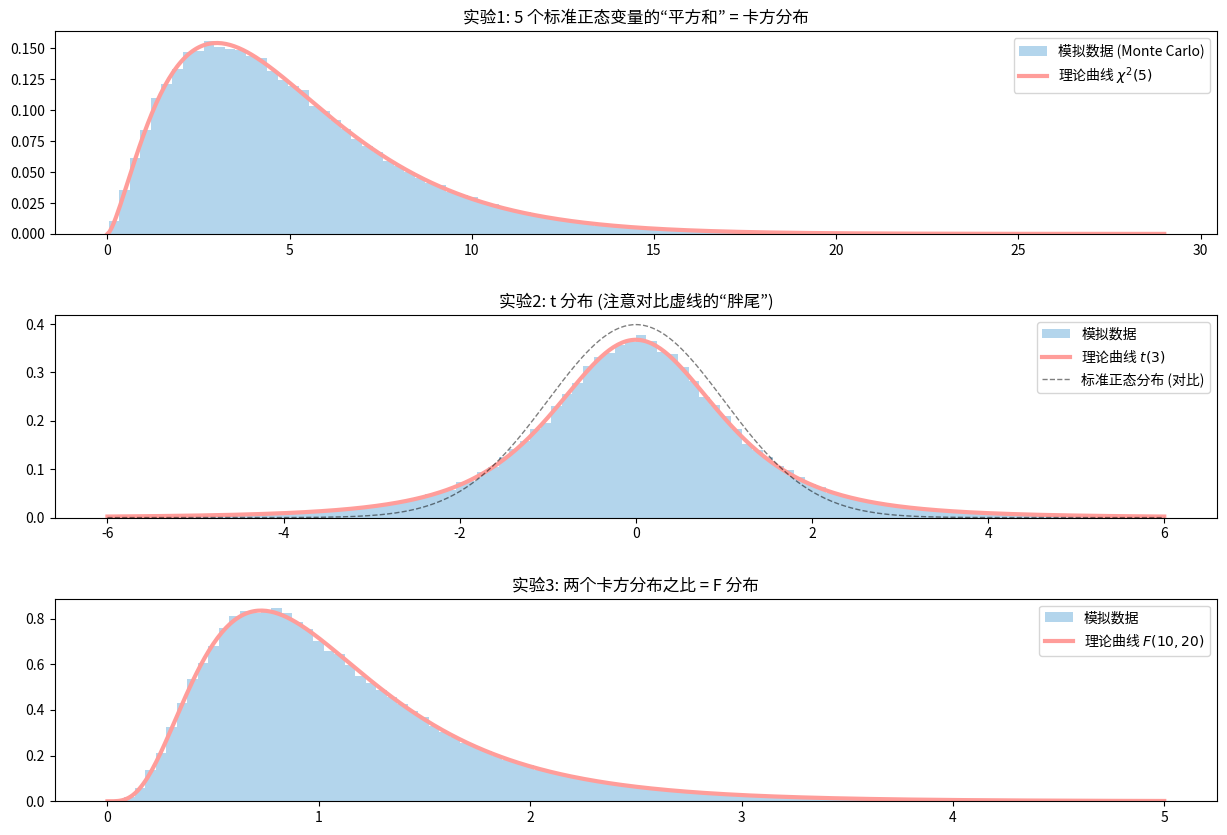

Recreate this plot in Python.
"""
文件名: sampling_dist_simulation.py
功能: 通过蒙特卡洛模拟，从标准正态分布“合成”出三大抽样分布（Chi2, t, F）

【这是什么？】
统计学教科书上那些复杂的概率密度函数（PDF）公式，往往让人觉得是天书。
但本质上，它们都是由简单的“标准正态分布”变出来的。
这段代码就像一个“数字炼金术”实验室：它不使用现成的生成函数，而是从零开始，
只用“加减乘除”和“正态随机数”，就能通过暴力模拟重现出教科书上的三大完美曲线。

【怎么用？】
直接运行即可。
程序会生成三个图表，分别展示：
1. 多个正态变量平方和 -> 变成卡方分布
2. 正态变量除以卡方变量 -> 变成 t 分布
3. 两个卡方变量相比 -> 变成 F 分布
你可以修改下方的参数（如自由度），看看曲线形状会发生什么神奇的变化。
"""

import numpy as np
import matplotlib.pyplot as plt
import scipy.stats as stats

# --- 可调整参数配置区 ---
N_SIMULATIONS = 100000  # 模拟次数（炼金术的原料数量，越多越平滑，建议 10000 以上）

# 1. 卡方分布的自由度配置
DF_CHI2 = 5             # 尝试修改这个数字（如 2, 10, 30），观察分布是否趋向正态

# 2. t 分布的自由度配置
DF_T = 3                # 自由度越小，尾巴越厚（极端值越多）；自由度很大时，应接近正态分布

# 3. F 分布的自由度配置
DF_F_NUM = 10           # 分子自由度
DF_F_DEN = 20           # 分母自由度

# 绘图设置
BINS = 100              # 直方图的柱子数量
COLOR_HIST = '#A0CBE8'  # 直方图颜色（模拟数据）
COLOR_LINE = '#FF9D9A'  # 理论曲线颜色（数学公式）

# -----------------------

def run_simulation():
    print(f"正在进行 {N_SIMULATIONS} 次蒙特卡洛模拟，请稍候...")
    
    plt.figure(figsize=(15, 10))
    plt.subplots_adjust(hspace=0.4)

    # ==========================================
    # 实验 1：从正态分布合成 Chi-square 分布
    # 数学原理：Chi2(k) = Z_1^2 + Z_2^2 + ... + Z_k^2
    # ==========================================
    ax1 = plt.subplot(3, 1, 1)
    
    # 1. 生成原料：生成 DF_CHI2 组标准正态随机数，每组有 N_SIMULATIONS 个
    # 对应数学：Z_1, Z_2, ... Z_k ~ N(0, 1)
    z_matrix = np.random.standard_normal((DF_CHI2, N_SIMULATIONS))
    
    # 2. 合成过程：先平方，再求和
    # 对应数学：Q = Σ(Z_i^2)
    simulated_chi2 = np.sum(z_matrix**2, axis=0)
    
    # 3. 绘制结果
    # 绘制模拟数据的直方图（代表现实中的抽样结果）
    ax1.hist(simulated_chi2, bins=BINS, density=True, color=COLOR_HIST, label='模拟数据 (Monte Carlo)', alpha=0.8)
    
    # 绘制理论曲线（代表上帝视角的数学真理）
    x = np.linspace(0, np.max(simulated_chi2), 500)
    y = stats.chi2.pdf(x, DF_CHI2)
    ax1.plot(x, y, color=COLOR_LINE, linewidth=3, label=f'理论曲线 $\chi^2({DF_CHI2})$')
    
    ax1.set_title(f'实验1: {DF_CHI2} 个标准正态变量的“平方和” = 卡方分布', fontsize=12)
    ax1.legend()

    # ==========================================
    # 实验 2：从正态分布和卡方分布合成 t 分布
    # 数学原理：T = Z / sqrt(V / k)，其中 V ~ Chi2(k)
    # ==========================================
    ax2 = plt.subplot(3, 1, 2)
    
    # 1. 生成原料：
    # 一个标准正态变量 (分子)
    z_numerator = np.random.standard_normal(N_SIMULATIONS)
    # 一组独立的卡方变量 (分母所需的原料)，利用刚才的逻辑生成
    # 注意：这里需要重新生成，确保分子分母独立
    chi2_denominator = np.sum(np.random.standard_normal((DF_T, N_SIMULATIONS))**2, axis=0)
    
    # 2. 合成过程：严格按照 t 分布定义公式计算
    # 对应数学：T = Z / sqrt(Chi2 / df)
    simulated_t = z_numerator / np.sqrt(chi2_denominator / DF_T)
    
    # 3. 绘制结果
    # 为了看清细节，限制一下 X 轴范围（t分布容易产生极端大值）
    limit = 6
    simulated_t_clipped = simulated_t[(simulated_t > -limit) & (simulated_t < limit)]
    
    ax2.hist(simulated_t_clipped, bins=BINS, density=True, color=COLOR_HIST, label='模拟数据', alpha=0.8)
    
    x = np.linspace(-limit, limit, 500)
    y = stats.t.pdf(x, DF_T)
    ax2.plot(x, y, color=COLOR_LINE, linewidth=3, label=f'理论曲线 $t({DF_T})$')
    
    # 对比标准正态分布（虚线），展示“胖尾”特征
    y_norm = stats.norm.pdf(x, 0, 1)
    ax2.plot(x, y_norm, 'k--', linewidth=1, alpha=0.5, label='标准正态分布 (对比)')
    
    ax2.set_title(f'实验2: t 分布 (注意对比虚线的“胖尾”)', fontsize=12)
    ax2.legend()

    # ==========================================
    # 实验 3：从两个卡方分布合成 F 分布
    # 数学原理：F = (U/d1) / (V/d2)
    # ==========================================
    ax3 = plt.subplot(3, 1, 3)
    
    # 1. 生成原料：两个独立的卡方变量
    chi2_num = np.sum(np.random.standard_normal((DF_F_NUM, N_SIMULATIONS))**2, axis=0)
    chi2_den = np.sum(np.random.standard_normal((DF_F_DEN, N_SIMULATIONS))**2, axis=0)
    
    # 2. 合成过程：计算方差比率
    # 对应数学：F = (Chi2_1 / df1) / (Chi2_2 / df2)
    simulated_f = (chi2_num / DF_F_NUM) / (chi2_den / DF_F_DEN)
    
    # 3. 绘制结果
    f_limit = 5 # 限制显示范围
    simulated_f_clipped = simulated_f[simulated_f < f_limit]
    
    ax3.hist(simulated_f_clipped, bins=BINS, density=True, color=COLOR_HIST, label='模拟数据', alpha=0.8)
    
    x = np.linspace(0, f_limit, 500)
    y = stats.f.pdf(x, DF_F_NUM, DF_F_DEN)
    ax3.plot(x, y, color=COLOR_LINE, linewidth=3, label=f'理论曲线 $F({DF_F_NUM}, {DF_F_DEN})$')
    
    ax3.set_title(f'实验3: 两个卡方分布之比 = F 分布', fontsize=12)
    ax3.legend()

    plt.show()

if __name__ == "__main__":
    run_simulation()
